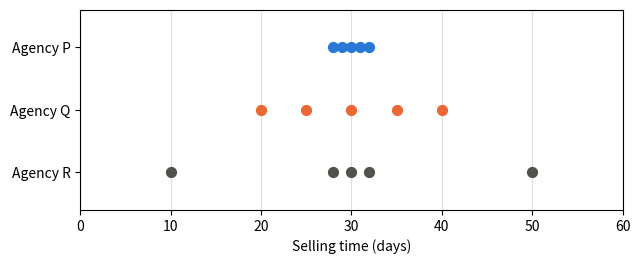
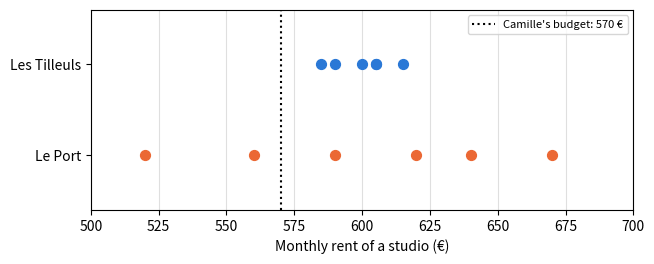
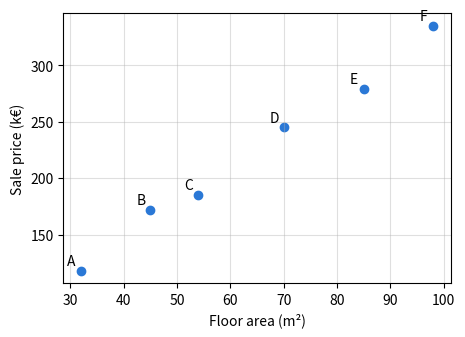
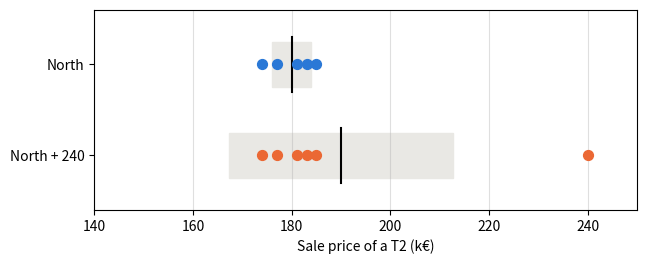

These charts were generated, in order, by the following Python code: (Note: this script raises an exception after producing the figures.)
import numpy as np
import pandas as pd
import matplotlib.pyplot as plt

plt.rcParams['figure.figsize'] = (7, 2.6)
# The book's colors: one color = one role (observed, predicted, deviation, colleague's line)
BLUE, ORANGE, RESIDUAL, GREEN = '#2a78d6', '#eb6834', '#c2185b', '#2e8b57'

# Chapter 1 data, copied from the book's CSV files (do not modify)

# D0.1 — the six homes of the opening
homes = pd.DataFrame({
    'home':   ['A', 'B', 'C', 'D', 'E', 'F'],
    'floor_area': [32, 45, 54, 70, 85, 98],
    'price':  [118, 172, 185, 245, 279, 335],
})

# D1.1 — sale prices of the T2 apartments (two rooms, k€), lesson 1.1
north = [174, 177, 181, 183, 185]
south  = [150, 165, 185, 195, 205]

# D1.2 — register of sales in the South district, lessons 1.2 to 1.5
sales_log = pd.DataFrame({
    'sale':       ['S01', 'S02', 'S03', 'S04', 'S05', 'S06', 'S07', 'S08', 'S09', 'S10', 'S11', 'S12', 'S13'],
    'rooms':      [1, 1, 2, 2, 2, 2, 2, 3, 3, 3, 4, 4, 4],
    'floor_area':  [24, 27, 43, 40, 44, 46, 52, 61, 64, 70, 82, 88, 95],
    'energy_class':         ['D', 'C', 'F', 'D', 'C', 'D', 'C', 'E', 'D', 'B', 'E', 'C', 'G'],
    'price':   [96, 108, 150, 165, 185, 195, 205, 228, 241, 276, 289, 318, 260],
    'days_to_sell': [9, 18, 97, 21, 26, 23, 31, 14, 35, 28, 42, 58, 183],
})

# D1.5 — price per m² by floor (k€/m²), lesson 1.5
floors = pd.DataFrame({
    'floor':        [0, 1, 2, 3, 4, 5, 6],
    'price_per_m2': [3.0, 3.3, 3.5, 3.6, 3.5, 3.3, 3.0],
})

# D1.E1 — selling times of three agencies (days), exercise 1.1
agency_delays = {'P': [28, 29, 30, 31, 32], 'Q': [20, 25, 30, 35, 40], 'R': [10, 28, 30, 32, 50]}

# D1.E2 — monthly rents of the studios (€), exercise 1.2
tilleuls = [585, 590, 600, 605, 605, 615]
port     = [520, 560, 590, 620, 640, 670]

# Tools provided: you do not need to modify them

def book_quartiles(values):
    """Q1 and Q3 by the book's rule (equation 1.5): ranks ⌈n/4⌉ and ⌈3n/4⌉."""
    x = sorted(values)
    n = len(x)
    rank_q1 = -(-n // 4)          # n/4 rounded up to the next integer
    rank_q3 = -(-3 * n // 4)      # 3n/4 rounded up to the next integer
    return x[rank_q1 - 1], x[rank_q3 - 1]   # rank 1 = position 0 in Python


def dot_rows(series, xlabel, bands=None, ax=None):
    """One row of dots per series, as in the figures of lesson 1.1.
    bands: dictionary {name: (mean, standard deviation)} to draw mean ± standard deviation."""
    if ax is None:
        fig, ax = plt.subplots()
    names = list(series)
    colors = [BLUE, ORANGE, '#52514e']
    for i, name in enumerate(names):
        y = len(names) - 1 - i
        if bands and name in bands:
            m, s = bands[name]
            ax.add_patch(plt.Rectangle((m - s, y - 0.25), 2 * s, 0.5, color='#e9e8e4'))
            ax.plot([m, m], [y - 0.3, y + 0.3], color='black')
        ax.scatter(series[name], [y] * len(series[name]), s=50,
                   color=colors[i % 3], zorder=3)
    ax.set_yticks(range(len(names)), list(reversed(names)))
    ax.set_ylim(-0.6, len(names) - 0.4)
    ax.set_xlabel(xlabel)
    ax.grid(axis='x', alpha=0.4)
    return ax

# Lesson 1.1 — mean, variance and standard deviation (division by n)
for name, one_series in [('North', north), ('South', south)]:
    print(f'{name}: mean = {np.mean(one_series):g} k€, variance = {np.var(one_series, ddof=0):g} k€², '
          f'standard deviation = {np.std(one_series, ddof=0):g} k€')

# Lesson 1.2 — counts per energy rating class (ordinal qualitative variable)
sales_log['energy_class'].value_counts().reindex(list('ABCDEFG'), fill_value=0)

# Lesson 1.3 — mean, median and quartiles of the selling times
d = sales_log['days_to_sell']
print('mean:', d.mean(), ' median:', d.median())
print('without S13: mean', d[sales_log['sale'] != 'S13'].mean(),
      ' median', d[sales_log['sale'] != 'S13'].median())
print("quartiles, the book's rule (equation 1.5):", book_quartiles(d))
print('quartiles, NumPy default (interpolation):', np.quantile(d, [0.25, 0.75]))

# Lesson 1.4 — standardized scores (equation 1.6, standard deviation with division by n)
for name, one_series, sale in [('North', north, 188), ('South', south, 210)]:
    m, s = np.mean(one_series), np.std(one_series, ddof=0)
    print(f'{name}: z of the series = {np.round((np.array(one_series) - m) / s, 4)}, '
          f'z of the sale at {sale} k€ = {(sale - m) / s:g}')

# Lesson 1.5 — covariance and correlation of the five T2 apartments in the South (division by n)
t2 = sales_log[sales_log['rooms'] == 2]
x, y = t2['floor_area'].to_numpy(float), t2['price'].to_numpy(float)
cov = np.mean((x - x.mean()) * (y - y.mean()))
print('covariance:', cov, 'm²·k€   r:', cov / (x.std(ddof=0) * y.std(ddof=0)))
print('r from np.corrcoef:', np.corrcoef(x, y)[0, 1].round(4))
print('r floor / price per m²:', np.corrcoef(floors['floor'], floors['price_per_m2'])[0, 1].round(4))

dot_rows({f'Agency {a}': v for a, v in agency_delays.items()},
                  'Selling time (days)')
plt.xlim(0, 60)
plt.show()

estimated_mean = {'P': 30, 'Q': 30, 'R': 30}   # in days
spread_order = ['P', 'Q', 'R']

# Check (division by n)
for a, v in agency_delays.items():
    print(f'Agency {a}: mean = {np.mean(v):g} d, standard deviation = {np.std(v, ddof=0):.2f} d')
true_order = sorted(agency_delays, key=lambda a: np.std(agency_delays[a]))
if spread_order is None or None in estimated_mean.values():
    print('Complete the previous cell.')
else:
    print('Spread order:', 'correct' if spread_order == true_order else 'check again')

close_to_Q = 1
close_to_R = 3

# Check
for a, yours in [('Q', close_to_Q), ('R', close_to_R)]:
    v = np.array(agency_delays[a])
    truth = int(np.sum(np.abs(v - v.mean()) <= 2))
    if yours is None:
        print(f'Agency {a}: not yet completed.')
    else:
        print(f"Agency {a}: {'correct' if yours == truth else 'check again'}")

dot_rows({'Les Tilleuls': tilleuls, 'Le Port': port}, "Monthly rent of a studio (€)")
plt.axvline(570, color='black', linestyle=':', label="Camille's budget: 570 €")
plt.xlim(500, 700)
plt.legend(loc='upper right', fontsize=8)
plt.show()

affordable = {
    570: {'Les Tilleuls': 0, 'Le Port': 2},
    620: {'Les Tilleuls': 6, 'Le Port': 4},
}

# Check: `<=` produces true/false values, np.sum counts the "true" ones
for budget, answers in affordable.items():
    for name, one_series in [('Les Tilleuls', tilleuls), ('Le Port', port)]:
        truth = int(np.sum(np.array(one_series) <= budget))
        yours = answers[name]
        status = 'not yet completed' if yours is None else ('correct' if yours == truth else 'check again')
        print(f'Budget {budget} €, {name}: {status}')

mean_tilleuls_by_hand = 600
mean_port_by_hand = 600

# Check
for name, one_series, yours in [('Les Tilleuls', tilleuls, mean_tilleuls_by_hand),
                              ('Le Port', port, mean_port_by_hand)]:
    if yours is None:
        print(f'{name}: complete the previous cell.')
    else:
        ok = np.isclose(yours, np.mean(one_series))
        print(f"{name}: {'correct' if ok else 'check again'} (your value: {yours} €)")

variance_tilleuls_by_hand = 100   # in €²
variance_port_by_hand = 2500      # in €²
std_tilleuls_by_hand = 10  # in €
std_port_by_hand = 50      # in €

# Check (division by n: ddof=0)
your_values = {
    'variance Tilleuls': (variance_tilleuls_by_hand, np.var(tilleuls, ddof=0)),
    'variance Port': (variance_port_by_hand, np.var(port, ddof=0)),
    'standard deviation Tilleuls': (std_tilleuls_by_hand, np.std(tilleuls, ddof=0)),
    'standard deviation Port': (std_port_by_hand, np.std(port, ddof=0)),
}
for name, (yours, expected) in your_values.items():
    if yours is None:
        print(f'{name}: not yet completed.')
    else:
        print(f"{name}: {'correct' if np.isclose(yours, expected) else 'check again'}")

# Exercise 1.2 e)
def std_dev(values):
    """Standard deviation of a series, with division by n (equation 1.3)."""
    x = np.array(values, dtype=float)
    n = len(x)
    mean = np.sum(x) / n               # equation 1.1
    deviations = x - mean                  # one subtraction per value
    variance = np.sum(deviations ** 2) / n    # equation 1.2
    return np.sqrt(variance)              # back to euros

# Check: run this cell without modifying it
if std_dev(tilleuls) is None:
    print('The function still returns None: complete it.')
else:
    for name, one_series, expected in [('Les Tilleuls', tilleuls, 10.0), ('Le Port', port, 50.0)]:
        obtained = std_dev(one_series)
        status = 'correct' if np.isclose(obtained, expected) else f'check again (expected: {expected})'
        print(f'{name}: {obtained:.2f} € → {status}')

rents = pd.DataFrame({'Les Tilleuls': tilleuls, 'Le Port': port})
print('pandas, default (division by n − 1):', rents.std().round(2).to_dict())
print('pandas, ddof=0 (division by n)         :', rents.std(ddof=0).round(2).to_dict())

z_north = (196 - 180) / 4     # = 4
z_south = (196 - 180) / 20     # = 0.8
south_price_as_unusual = 180 + 4 * 20   # = 260 k€

# Check (standard deviation with division by n)
expected_values = {
    'z North': (z_north, (196 - np.mean(north)) / np.std(north, ddof=0)),
    'z South': (z_south, (196 - np.mean(south)) / np.std(south, ddof=0)),
    'equivalent South price': (south_price_as_unusual,
                            np.mean(south) + (196 - np.mean(north)) / np.std(north, ddof=0) * np.std(south, ddof=0)),
}
for name, (yours, truth) in expected_values.items():
    status = 'not yet completed' if yours is None else ('correct' if np.isclose(yours, truth) else 'check again')
    print(f'{name}: {status}')

plt.figure(figsize=(5, 3.5))
plt.scatter(homes['floor_area'], homes['price'], color=BLUE)
for _, l in homes.iterrows():
    plt.annotate(l['home'], (l['floor_area'], l['price']), xytext=(-10, 4), textcoords='offset points')
plt.xlabel('Floor area (m²)')
plt.ylabel('Sale price (k€)')
plt.grid(alpha=0.4)
plt.show()

x = homes['floor_area'].to_numpy(dtype=float)
y = homes['price'].to_numpy(dtype=float)
n = len(x)

products = (x - x.mean()) * (y - y.mean())          # one product per home
covariance = np.sum(products) / n                   # equation 1.7
r = covariance / (x.std(ddof=0) * y.std(ddof=0))    # equation 1.8

# Check
if r is None or covariance is None:
    print('Complete the previous cell.')
else:
    print('covariance:', round(covariance, 2), 'm²·k€ →',
          'correct' if np.isclose(covariance, 1637.5) else 'check again (expected: 1637.5)')
    print('r:', round(r, 4), '→', 'correct' if np.isclose(r, np.corrcoef(x, y)[0, 1]) else 'check again')

print('np.cov by default (division by n − 1):', np.cov(x, y)[0, 1])
print('np.cov with bias=True (division by n) :', np.cov(x, y, bias=True)[0, 1])

north_plus = north + [240]
print('North:', sorted(north))
print('North with the sale at 240 k€:', sorted(north_plus))

def summary(one_series):
    q1, q3 = book_quartiles(one_series)
    return {
        'mean': np.mean(one_series),
        'median': np.median(one_series),
        'std_dev': np.std(one_series, ddof=0),   # division by n
        'iqr': q3 - q1,
    }

table = pd.DataFrame({'North (5 sales)': summary(north), 'North+240 k€ (6 sales)': summary(north_plus),
                        'South (5 sales)': summary(south)})
if table.isna().any().any():
    print('Complete the function summary.')
else:
    expected = {'mean': (180, 190), 'median': (181, 182), 'std_dev': (4, 22.66),
               'iqr': (6, 8)}
    for k, (before, after) in expected.items():
        ok = np.isclose(table.loc[k].iloc[0], before) and np.isclose(table.loc[k].iloc[1], after, atol=0.005)
        print(f"{k}: {'correct' if ok else 'check again'}")
table.round(2)

# The two series, modeled on the "mean ± standard deviation" figure of lesson 1.1
if table.isna().any().any():
    print('Complete the function summary to display the chart.')
else:
    dot_rows({'North': north, 'North + 240': north_plus},
                      'Sale price of a T2 (k€)',
                      bands={'North': (np.mean(north), np.std(north, ddof=0)),
                              'North + 240': (np.mean(north_plus), np.std(north_plus, ddof=0))})
    plt.xlim(140, 250)
    plt.show()

price = homes['price'].to_numpy(dtype=float)
floor_area = homes['floor_area'].to_numpy(dtype=float)

eye_line_errors = price - (3 * floor_area + 30)
lazy_line_errors = price - 222

# The three indicators of question b) (standard deviation: division by n)
if eye_line_errors is None or lazy_line_errors is None:
    print('Complete the previous cell.')
else:
    indicators = pd.DataFrame({
        name: {'mean of signed deviations': e.mean(),
              'mean of absolute deviations': np.abs(e).mean(),
              'standard deviation of signed deviations': e.std(ddof=0)}
        for name, e in [('line by eye', eye_line_errors), ('lazy line', lazy_line_errors)]
    })
    print('deviations, line by eye:', eye_line_errors)
    print('deviations, lazy line :', lazy_line_errors)
    print('check:', 'correct' if np.allclose(indicators.iloc[:, 0], [1/3, 44/6, 7.5645], atol=1e-3)
          and np.allclose(indicators.iloc[:, 1], [1/3, 64, 72.1472], atol=1e-3) else 'check again')
    display(indicators.round(2))

if eye_line_errors is not None and lazy_line_errors is not None:
    fig, ax = plt.subplots(figsize=(7, 3))
    ax.axhline(0, color='black', linewidth=1)
    ax.scatter(floor_area - 0.8, eye_line_errors, color=ORANGE, label="line by eye")
    ax.scatter(floor_area + 0.8, lazy_line_errors, color=BLUE, marker='s', label='lazy line')
    ax.set_xlabel('Floor area (m²)')
    ax.set_ylabel('Deviation observed − predicted (k€)')
    ax.legend()
    ax.grid(alpha=0.4)
    plt.show()

# Check of d): the standard deviation of the lazy line's deviations equals that of the prices
if lazy_line_errors is not None:
    print(round(lazy_line_errors.std(ddof=0), 4), round(price.std(ddof=0), 4))
